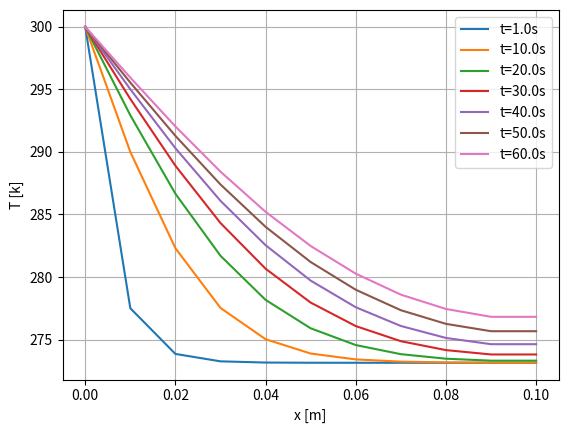

This chart was generated by the following Python code:
import matplotlib.pyplot as plt
import numpy as np

# データの準備
data = """
# t=1.0s
0.0, 300.0
0.01, 277.51053834914245
0.02, 273.85816740016156
0.03, 273.2650089797389
0.04, 273.1686778795711
0.05, 273.15303335602005
0.06, 273.1504926278964
0.07, 273.15008000314566
0.08, 273.15001298400387
0.09, 273.1500020544634
0.1, 273.1500020544634

# t=10.0s
0.0, 300.0
0.01, 290.00205060776744
0.02, 282.30595618885184
0.03, 277.5320936114737
0.04, 275.0333999080251
0.05, 273.889458873463
0.06, 273.41901138295054
0.07, 273.24178066928727
0.08, 273.1798493502742
0.09, 273.1601143945591
0.1, 273.1601143945591

# t=20.0s
0.0, 300.0
0.01, 292.93155854374845
0.02, 286.66031201587526
0.03, 281.70056267293705
0.04, 278.17628273481745
0.05, 275.90530476462686
0.06, 274.5661009833671
0.07, 273.83841820235403
0.08, 273.4753906117412
0.09, 273.3191344019087
0.1, 273.3191344019087

# t=30.0s
0.0, 300.0
0.01, 294.23464776876204
0.02, 288.89728440657865
0.03, 284.317577621288
0.04, 280.66768397278946
0.05, 277.95892280393576
0.06, 276.0834163276149
0.07, 274.8746564422502
0.08, 274.16298024152724
0.09, 273.81379745242486
0.1, 273.81379745242486

# t=40.0s
0.0, 300.0
0.01, 295.01126274733343
0.02, 290.29904684224203
0.03, 286.09343881452395
0.04, 282.5454395256557
0.05, 279.7162205817719
0.06, 277.58820917471996
0.07, 276.0912439402586
0.08, 275.1343794841479
0.09, 274.63515099411296
0.1, 274.63515099411296

# t=50.0s
0.0, 300.0
0.01, 295.54349508411394
0.02, 291.28564024139774
0.03, 287.39948141169464
0.04, 284.01309170814443
0.05, 281.2006767471522
0.06, 278.9852375478638
0.07, 277.3507836229313
0.08, 276.2600572280155
0.09, 275.67312874106483
0.1, 275.67312874106483

# t=60.0s
0.0, 300.0
0.01, 295.94165379505534
0.02, 292.03689671909444
0.03, 288.423894562989
0.04, 285.21322112223646
0.05, 282.4813192942278
0.06, 280.270500978293
0.07, 278.5948024644098
0.08, 277.4497360222015
0.09, 276.8232952908062
0.1, 276.8232952908062
"""

# 改行でデータを分割
sections = data.strip().split('\n\n')

# 各セクションごとにデータを取得してプロット
for section in sections:
    lines = section.strip().split('\n')
    title = lines[0][2:]  # セクションのタイトル（'# t='の部分を取り除く）
    time, values = [], []
    for line in lines[1:]:
        t, v = map(float, line.split(','))
        time.append(t)
        values.append(v)
    
    # グラフをプロット
    plt.plot(time, values, label=title)

# ラベルと凡例の設定
plt.xlabel('x [m]')
plt.ylabel('T [k]')
plt.legend()
plt.grid(True)

# グラフを表示
plt.show()
